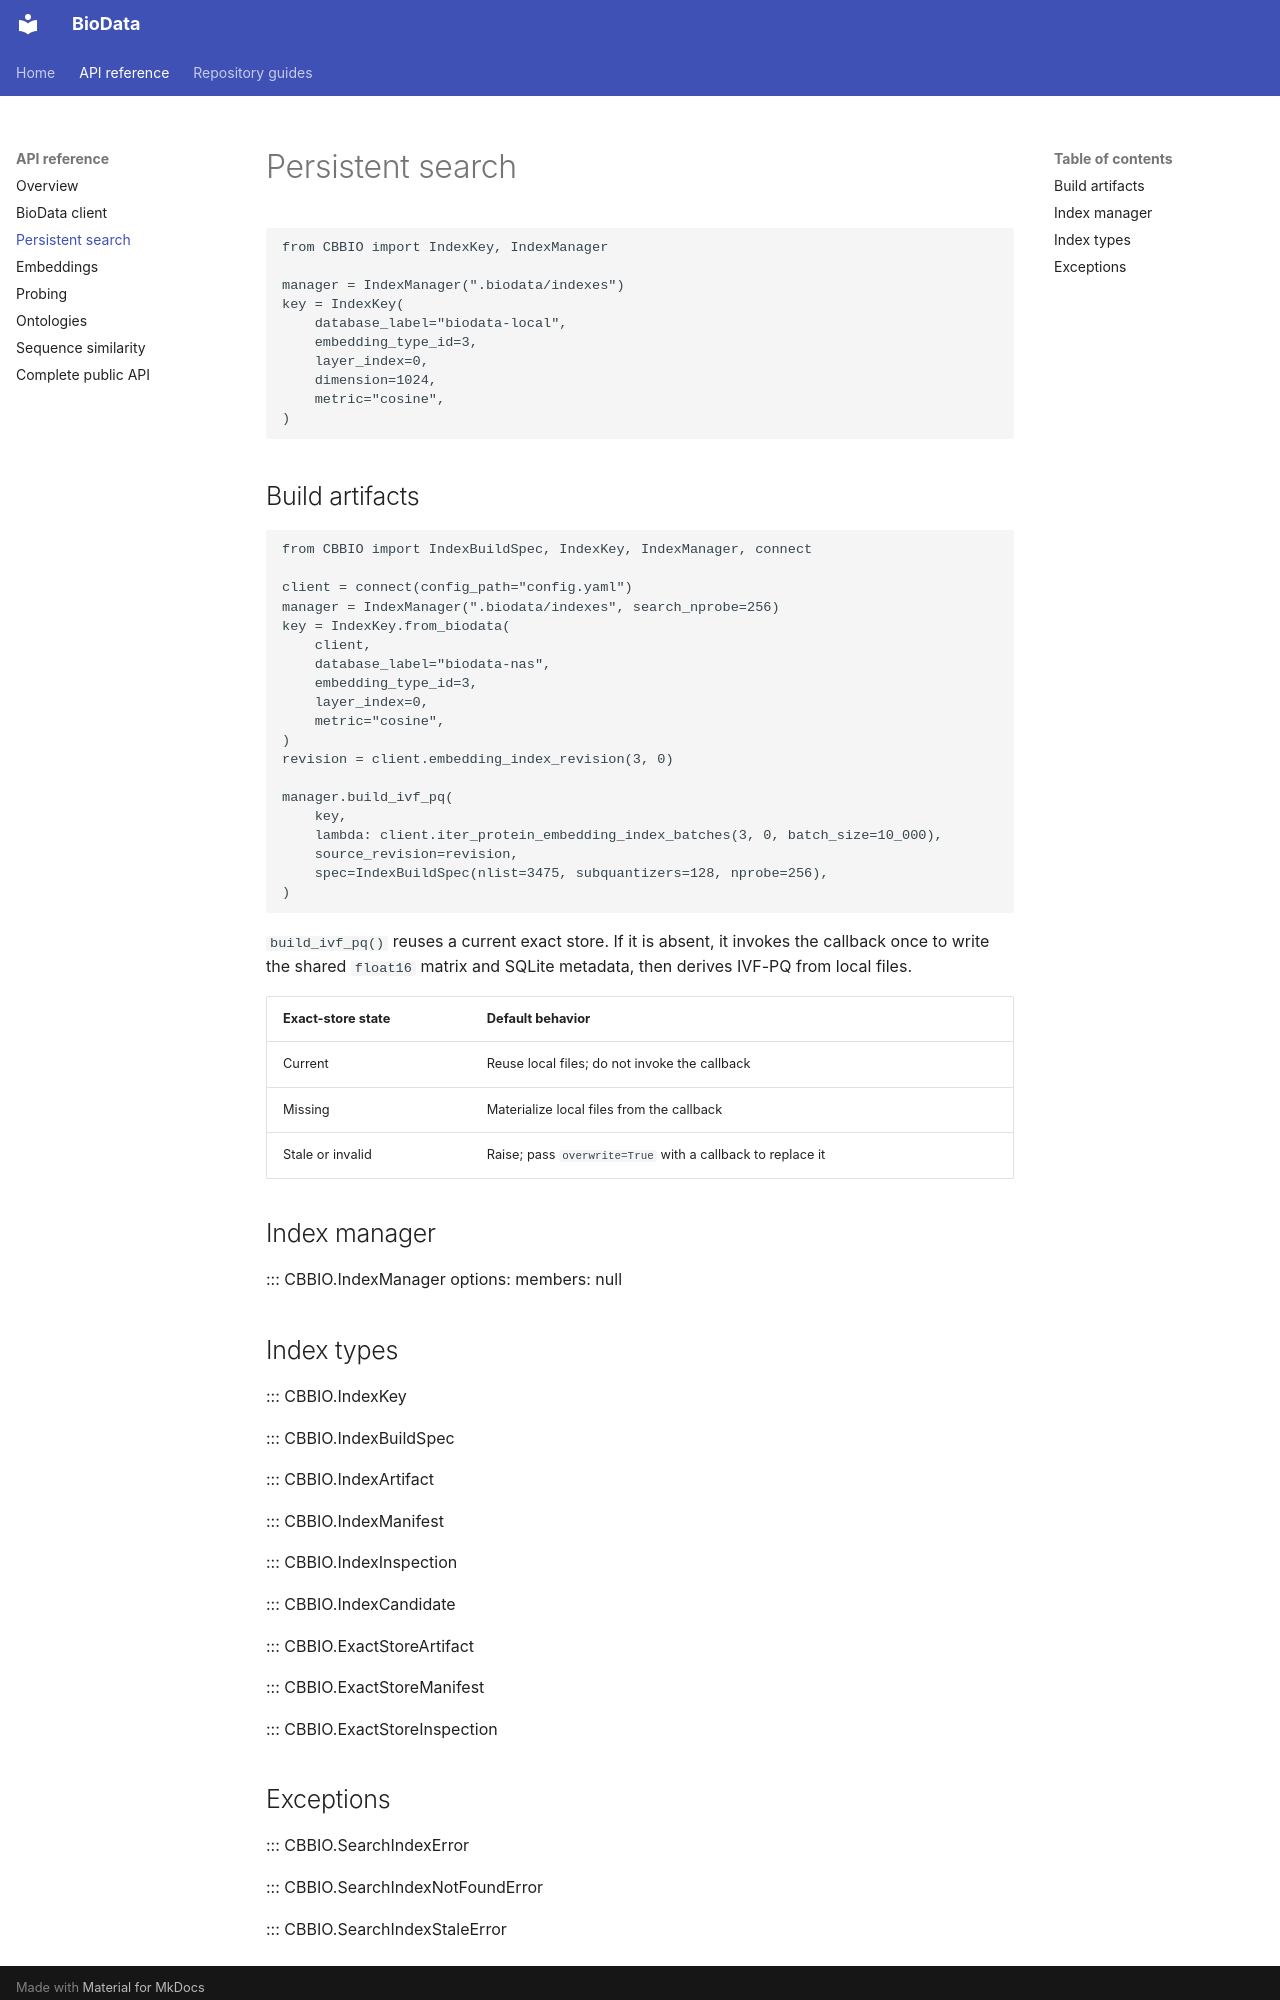

repository: CBBIO/BioData · page: api/search/index.html · generator: mkdocs

# Persistent search

```python
from CBBIO import IndexKey, IndexManager

manager = IndexManager(".biodata/indexes")
key = IndexKey(
    database_label="biodata-local",
    embedding_type_id=3,
    layer_index=0,
    dimension=1024,
    metric="cosine",
)
```

## Build artifacts

```python
from CBBIO import IndexBuildSpec, IndexKey, IndexManager, connect

client = connect(config_path="config.yaml")
manager = IndexManager(".biodata/indexes", search_nprobe=256)
key = IndexKey.from_biodata(
    client,
    database_label="biodata-nas",
    embedding_type_id=3,
    layer_index=0,
    metric="cosine",
)
revision = client.embedding_index_revision(3, 0)

manager.build_ivf_pq(
    key,
    lambda: client.iter_protein_embedding_index_batches(3, 0, batch_size=10_000),
    source_revision=revision,
    spec=IndexBuildSpec(nlist=3475, subquantizers=128, nprobe=256),
)
```

`build_ivf_pq()` reuses a current exact store. If it is absent, it invokes the callback once to
write the shared `float16` matrix and SQLite metadata, then derives IVF-PQ from local files.

| Exact-store state | Default behavior |
|---|---|
| Current | Reuse local files; do not invoke the callback |
| Missing | Materialize local files from the callback |
| Stale or invalid | Raise; pass `overwrite=True` with a callback to replace it |

## Index manager

::: CBBIO.IndexManager
    options:
      members: null

## Index types

::: CBBIO.IndexKey

::: CBBIO.IndexBuildSpec

::: CBBIO.IndexArtifact

::: CBBIO.IndexManifest

::: CBBIO.IndexInspection

::: CBBIO.IndexCandidate

::: CBBIO.ExactStoreArtifact

::: CBBIO.ExactStoreManifest

::: CBBIO.ExactStoreInspection
